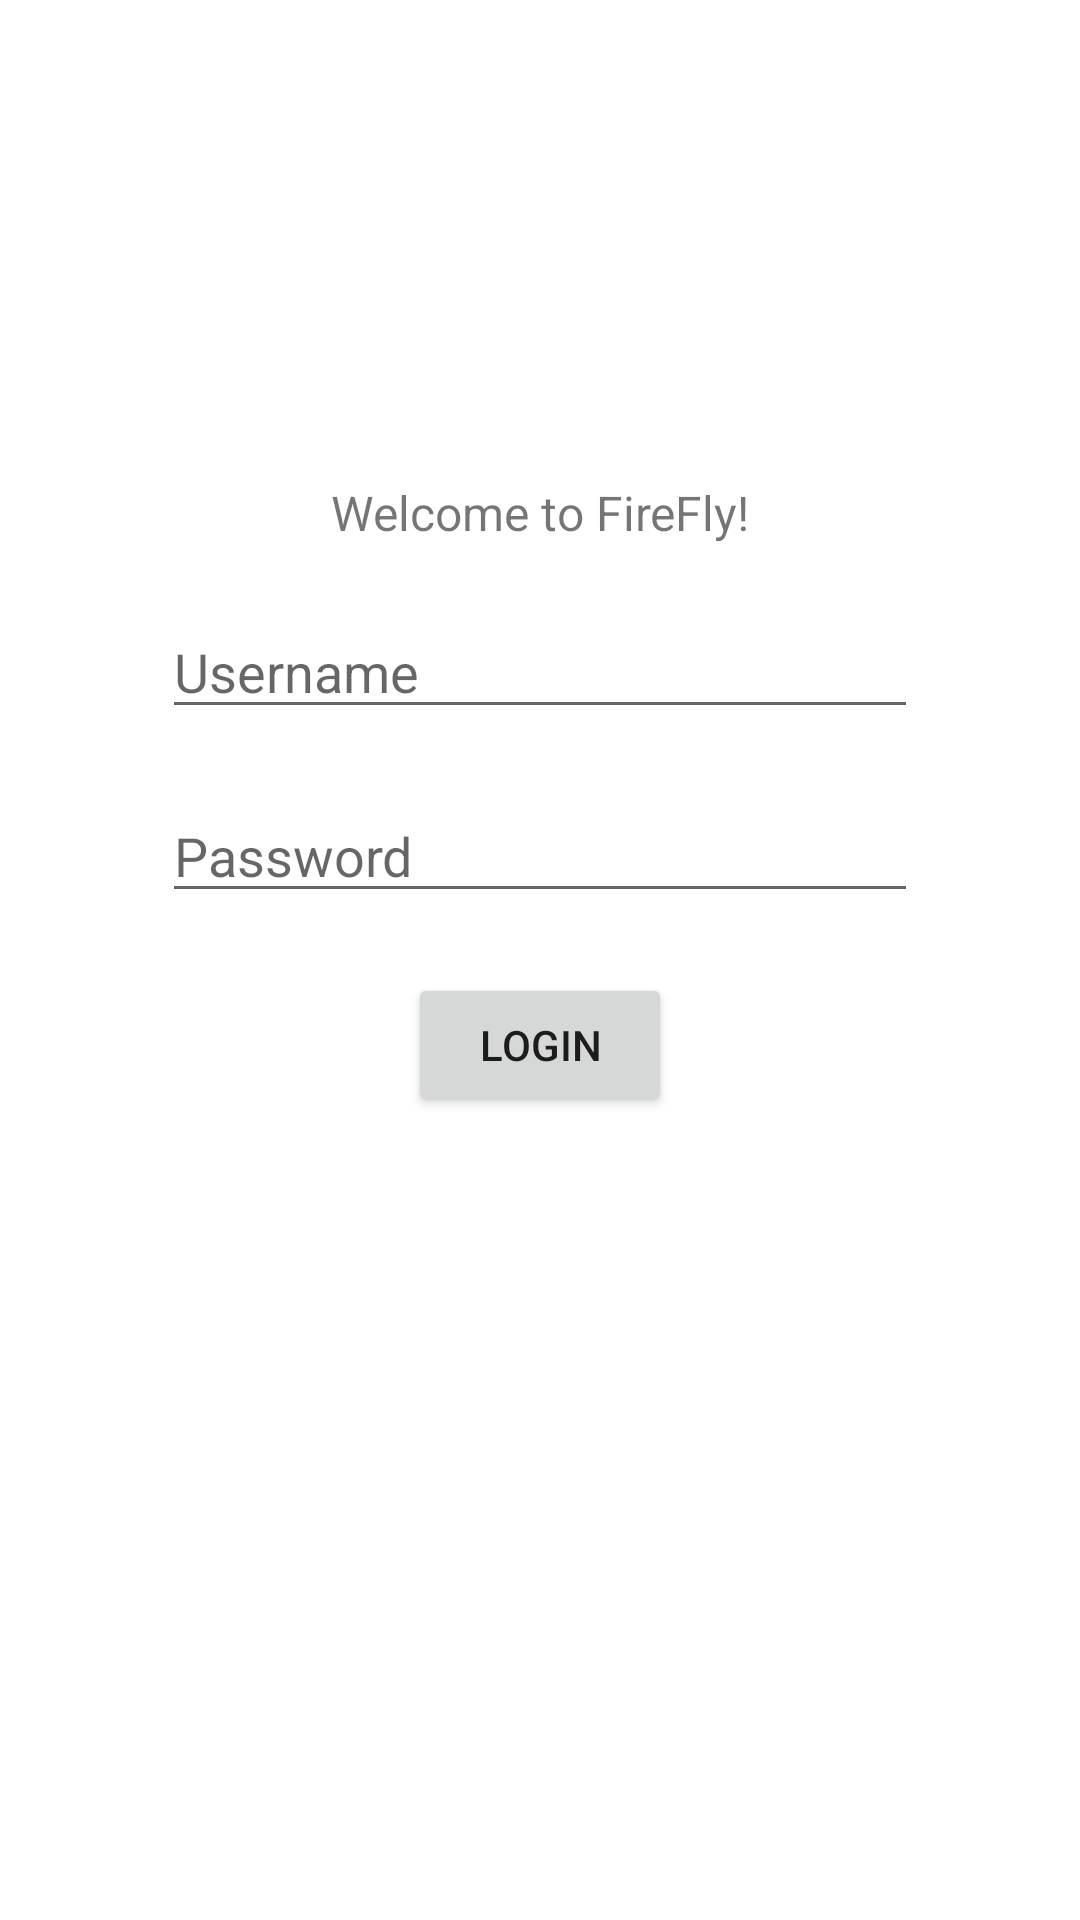

Here is an Android app screen rendered from its layout file. Give the layout XML and the strings, colors and styles it references.
<!-- AndroidManifest.xml: application theme Theme.AssginmentBet -->
<!-- res/layout/activity_login.xml -->
<?xml version="1.0" encoding="utf-8"?>
<androidx.constraintlayout.widget.ConstraintLayout xmlns:android="http://schemas.android.com/apk/res/android"
    xmlns:app="http://schemas.android.com/apk/res-auto"
    xmlns:tools="http://schemas.android.com/tools"
    android:layout_width="match_parent"
    android:layout_height="match_parent"
    tools:context=".ui.LoginActivity">

    <androidx.constraintlayout.widget.Guideline
        android:id="@+id/hz_guideline_25"
        android:layout_width="wrap_content"
        android:layout_height="wrap_content"
        android:orientation="horizontal"
        app:layout_constraintGuide_percent="0.25"/>

    <androidx.constraintlayout.widget.Guideline
        android:id="@+id/vt_guideline_15"
        android:layout_width="wrap_content"
        android:layout_height="wrap_content"
        android:orientation="vertical"
        app:layout_constraintGuide_percent="0.15"/>

    <androidx.constraintlayout.widget.Guideline
        android:id="@+id/vt_guideline_85"
        android:layout_width="wrap_content"
        android:layout_height="wrap_content"
        android:orientation="vertical"
        app:layout_constraintGuide_percent="0.85"/>

    <TextView
        android:id="@+id/txt_greeting"
        android:layout_width="wrap_content"
        android:layout_height="wrap_content"
        android:text="@string/txt_welcome_to_firefly"
        android:textSize="@dimen/sp_sixteen"
        app:layout_constraintLeft_toLeftOf="@id/vt_guideline_15"
        app:layout_constraintRight_toRightOf="@id/vt_guideline_85"
        app:layout_constraintTop_toBottomOf="@id/hz_guideline_25"/>

    <com.google.android.material.textfield.TextInputEditText
        android:id="@+id/et_username"
        android:layout_width="0dp"
        android:layout_height="wrap_content"
        app:layout_constraintLeft_toLeftOf="@id/vt_guideline_15"
        app:layout_constraintRight_toRightOf="@id/vt_guideline_85"
        app:layout_constraintTop_toBottomOf="@id/txt_greeting"
        android:layout_marginTop="@dimen/twenty_dp"
        android:maxLines="1"
        android:maxLength="12"
        android:hint="@string/txt_username" />

    <com.google.android.material.textfield.TextInputEditText
        android:id="@+id/et_password"
        android:layout_width="0dp"
        android:layout_height="wrap_content"
        app:layout_constraintLeft_toLeftOf="@id/vt_guideline_15"
        app:layout_constraintRight_toRightOf="@id/vt_guideline_85"
        app:layout_constraintTop_toBottomOf="@id/et_username"
        android:layout_marginTop="@dimen/twenty_dp"
        android:inputType="textPassword"
        android:maxLines="1"
        android:maxLength="12"
        android:hint="@string/txt_password" />

    <Button
        android:id="@+id/btn_login"
        android:layout_width="wrap_content"
        android:layout_height="wrap_content"
        app:layout_constraintLeft_toLeftOf="@id/vt_guideline_15"
        app:layout_constraintRight_toRightOf="@id/vt_guideline_85"
        app:layout_constraintTop_toBottomOf="@id/et_password"
        android:layout_marginTop="@dimen/twenty_dp"
        android:text="@string/txt_login"/>


</androidx.constraintlayout.widget.ConstraintLayout>
<!-- resources referenced by this layout -->
<resources>
  <dimen name="sp_sixteen">16sp</dimen>
  <dimen name="twenty_dp">20dp</dimen>
  <string name="txt_login">Login</string>
  <string name="txt_password">Password</string>
  <string name="txt_username">Username</string>
  <string name="txt_welcome_to_firefly">Welcome to FireFly!</string>
  <style name="Theme.AssginmentBet" parent="Theme.MaterialComponents.DayNight.DarkActionBar">
          
          <item name="colorPrimary">@color/purple_500</item>
          <item name="colorPrimaryVariant">@color/purple_700</item>
          <item name="colorOnPrimary">@color/white</item>
          
          <item name="colorSecondary">@color/teal_200</item>
          <item name="colorSecondaryVariant">@color/teal_700</item>
          <item name="colorOnSecondary">@color/black</item>
          
          <item name="android:statusBarColor" tools:targetApi="l">?attr/colorPrimaryVariant</item>
          
      </style>
  <!-- not gathered from this repository: default colours our renderer supplied (Android Studio template values) -->
  <color name="purple_500">#FF6200EE</color>
  <color name="purple_700">#FF3700B3</color>
  <color name="teal_200">#FF03DAC5</color>
  <color name="teal_700">#FF018786</color>
  <color name="black">#FF000000</color>
  <color name="white">#FFFFFFFF</color>
</resources>
